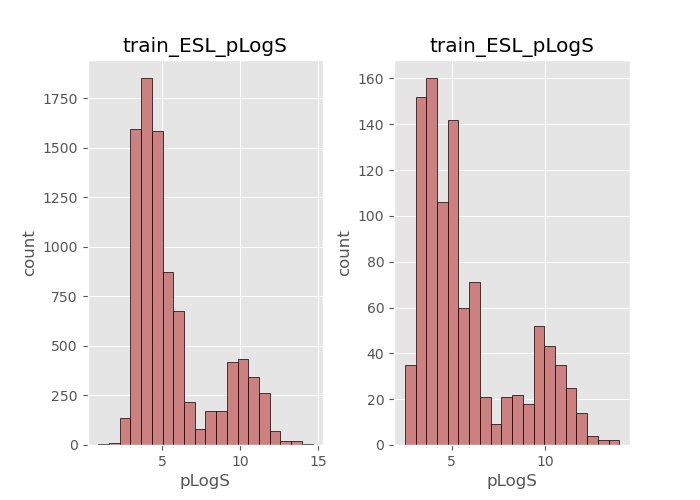

The file beside this chart, header and first rows:
activity_uom, activity_value(uM), reference, gvk_id, sub_smiles, mol_weight, Comment, pLogS, smiles
uM, 44.0, J. Med. Chem., 1992, 35 (7), 1267-1272, 135889, CCC1=C(NC(=O)N1)C(=O)C2=CC=C(C=C2)N3C=CN…, 296.3, uM, 4.357, CCc1[nH]c(=O)[nH]c1C(=O)c1ccc(-n2ccnc2C)…
uM, 25.0, J. Med. Chem., 1992, 35 (7), 1267-1272, 135894, CCC1=C(N(C(=O)CC2=CC=CC=C2)C(=O)N1)C(=O)…, 414.5, uM, 4.602, CCc1[nH]c(=O)n(C(=O)Cc2ccccc2)c1C(=O)c1c…
uM, 10.0, J. Med. Chem., 1992, 35 (7), 1267-1272, 135893, CCC1=C(N(C(=O)N1)C(=O)C(C)C)C(=O)C2=CC=C…, 366.4, uM, 5.0, CCc1[nH]c(=O)n(C(=O)C(C)C)c1C(=O)c1ccc(-…
uM, 40.0, J. Med. Chem., 1992, 35 (7), 1267-1272, 135890, CCC1=C(N(C(C)=O)C(=O)N1)C(=O)C2=CC=C(C=C…, 338.4, uM, 4.398, CCc1[nH]c(=O)n(C(C)=O)c1C(=O)c1ccc(-n2cc…
uM, 400.0, J. Med. Chem., 1988, 31 (10), 1918-1923, 167675, CC(C)CC(NC(=O)[C@H](CC1=CNC=N1)NC(=O)[C@…, 792, uM, 3.398, CC(C)CC(NC(=O)[C@H](Cc1c[nH]cn1)NC(=O)[C…
uM, 1800, J. Med. Chem., 1988, 31 (10), 1918-1923, 167686, CC(C)CC(NC(=O)[C@H](CC1=CNC=N1)NC(=O)[C@…, 836, uM, 2.745, CC(C)CC(NC(=O)[C@H](Cc1c[nH]cn1)NC(=O)[C…
uM, 20.0, J. Med. Chem., 1988, 31 (10), 1918-1923, 167668, CC(C)CC(NC(=O)[C@H](CC1=CNC=N1)NC(=O)[C@…, 819, uM, 4.699, CC(C)CC(NC(=O)[C@H](Cc1c[nH]cn1)NC(=O)[C…
uM, 10.0, J. Med. Chem., 1988, 31 (10), 1918-1923, 167669, CC(C)CC(NC(=O)[C@H](CC1=CNC=N1)NC(=O)[C@…, 831.1, uM, 5.0, CC(C)CC(NC(=O)[C@H](Cc1c[nH]cn1)NC(=O)[C…
uM, 180.0, J. Med. Chem., 1988, 31 (10), 1918-1923, 167671, CC(C)CC(NC(=O)[C@H](CC1=CNC=N1)NC(=O)[C@…, 762.9, uM, 3.745, CC(C)CC(NC(=O)[C@H](Cc1c[nH]cn1)NC(=O)[C…
uM, 340.0, J. Med. Chem., 1988, 31 (10), 1918-1923, 167672, CC(C)CC(NC(=O)[C@H](CC1=CNC=N1)NC(=O)[C@…, 762.9, uM, 3.469, CC(C)CC(NC(=O)[C@H](Cc1c[nH]cn1)NC(=O)[C…
uM, 10.0, J. Med. Chem., 1988, 31 (10), 1918-1923, 167673, CC(C)C[C@H](NC(=O)CC(O)C(CC1CCCCC1)NC(=O…, 803, uM, 5.0, CC(C)C[C@H](NC(=O)CC(O)C(CC1CCCCC1)NC(=O…
uM, 4200, J. Med. Chem., 1988, 31 (10), 1918-1923, 167674, CC(C)CC(NC(=O)[C@H](CC1=CNC=N1)NC(=O)[C@…, 778.9, uM, 2.377, CC(C)CC(NC(=O)[C@H](Cc1c[nH]cn1)NC(=O)[C…
uM, 10.0, J. Med. Chem., 1988, 31 (10), 1918-1923, 167670, CC(C)CC(NC(=O)[C@H](CC1=CNC=N1)NC(=O)[C@…, 761.9, uM, 5.0, CC(C)CC(NC(=O)[C@H](Cc1c[nH]cn1)NC(=O)[C…
uM, 11000, J. Med. Chem., 1988, 31 (10), 1918-1923, 167677, CC(C)CC(NC(=O)[C@H](CC1=CNC=N1)NC(=O)[C@…, 756.9, uM, 1.959, CC(C)CC(NC(=O)[C@H](Cc1c[nH]cn1)NC(=O)[C…
uM, 1400, J. Med. Chem., 1988, 31 (10), 1918-1923, 167678, CC(C)CC(NC(=O)[C@H](CC1=CNC=N1)NC(=O)[C@…, 791, uM, 2.854, CC(C)CC(NC(=O)[C@H](Cc1c[nH]cn1)NC(=O)[C…
uM, 1500, J. Med. Chem., 1988, 31 (10), 1918-1923, 167682, CC(C)CC(NC(=O)[C@H](CC1=CNC=N1)NC(=O)[C@…, 849, uM, 2.824, CC(C)CC(NC(=O)[C@H](Cc1c[nH]cn1)NC(=O)[C…
uM, 6100, J. Med. Chem., 1988, 31 (10), 1918-1923, 167683, CC(C)CC(NC(=O)[C@H](CC1=CNC=N1)NC(=O)[C@…, 772.9, uM, 2.534, CC(C)CC(NC(=O)[C@H](Cc1c[nH]cn1)NC(=O)[C…
uM, 2200, J. Med. Chem., 1988, 31 (10), 1918-1923, 167685, CC(C)CC(NC(=O)[C@H](CC1=CNC=N1)NC(=O)[C@…, 806, uM, 2.658, CC(C)CC(NC(=O)[C@H](Cc1c[nH]cn1)NC(=O)[C…
uM, 930.0, J. Med. Chem., 1988, 31 (10), 1918-1923, 167680, CC(C)CC(NC(=O)[C@H](CC1=CNC=N1)NC(=O)[C@…, 833, uM, 3.032, CC(C)CC(NC(=O)[C@H](Cc1c[nH]cn1)NC(=O)[C…
uM, 210.0, J. Med. Chem., 1988, 31 (10), 1918-1923, 167687, CC(C)C[C@H](NC(=O)CC(O)C(CC1CCCCC1)NC(=O…, 876, uM, 3.678, CC(C)C[C@H](NC(=O)CC(O)C(CC1CCCCC1)NC(=O…
uM, 11000, J. Med. Chem., 1988, 31 (10), 1918-1923, 167688, CC(C)CC(NC(=O)[C@H](CC1=CNC=N1)NC(=O)[C@…, 779.9, uM, 1.959, CC(C)CC(NC(=O)[C@H](Cc1c[nH]cn1)NC(=O)[C…
uM, 43.0, Bioorg. Med. Chem. Lett., 2005, 15 (24),…, 3815545, [H]N(C1=C(Cl)C=CC(OC)=N1)C2=NC=NC3=CC(OC…, 515, uM, 4.367, COc1ccc(Cl)c(Nc2ncnc3cc(OCCN4CCN(C(C)=O)…
uM, 83.0, Bioorg. Med. Chem. Lett., 2006, 16 (8), …, 3827573, [H]OC1=C(C=CC=C1)C2=C(O[H])C(=CC=C2)C3=C…, 343.4, uM, 4.081, [H]/N=C(/N)c1ccc2[nH]c(-c3cccc(-c4ccccc4…
uM, 43.0, Bioorg. Med. Chem. Lett., 2006, 16 (8), …, 3827575, [H]OC1=C(C=CC=C1)C2=C(O[H])C(=CC=C2)C3=C…, 387.4, uM, 4.367, CCO/N=C(/N)c1ccc2[nH]c(-c3cccc(-c4ccccc4…
uM, 24.0, Bioorg. Med. Chem. Lett., 2006, 16 (8), …, 3827576, [H]OC1=C(C=CC=C1)C2=C(O[H])C(=CC=C2)C3=C…, 399.4, uM, 4.62, C=CCO/N=C(/N)c1ccc2[nH]c(-c3cccc(-c4cccc…
uM, 10.0, Bioorg. Med. Chem. Lett., 2006, 16 (8), …, 3827578, [H]OC1=C(C=CC=C1)C2=C(O[H])C(=CC=C2)C3=C…, 415.5, uM, 5.0, CC(C)(C)O/N=C(/N)c1ccc2[nH]c(-c3cccc(-c4…
uM, 10.0, Bioorg. Med. Chem. Lett., 2006, 16 (8), …, 3827579, [H]OC1=C(C=CC=C1)C2=C(O[H])C(=CC=C2)C3=C…, 415.4, uM, 5.0, CCOC(=O)/N=C(/N)c1ccc2[nH]c(-c3cccc(-c4c…
uM, 10.0, Bioorg. Med. Chem. Lett., 2006, 16 (8), …, 3827580, [H]OC1=C(C=CC=C1)C2=C(O[H])C(=CC=C2)C3=C…, 429.5, uM, 5.0, CC(C)OC(=O)/N=C(/N)c1ccc2[nH]c(-c3cccc(-…
uM, 10.0, Bioorg. Med. Chem. Lett., 2006, 16 (8), …, 3827582, [H]OC1=C(C=CC=C1)C2=C(O[H])C(=CC=C2)C3=C…, 473.5, uM, 5.0, CC(=O)OC(C)OC(=O)/N=C(/N)c1ccc2[nH]c(-c3…
uM, 240.0, J. Med. Chem., 2006, 49 (22), 6465-6488, 6018794, [H]N(C1=NC=NC2=CC(OCCN3CCN(C)CC3)=CC(OC4…, 542, uM, 3.62, CN1CCN(CCOc2cc(OC3CCOCC3)c3c(Nc4c(Cl)ccc…
uM, 324.0, J. Med. Chem., 2006, 49 (22), 6465-6488, 6018796, [H]N(C1=C(Cl)C=CC(OC)=C1)C2=NC=NC3=CC(OC…, 442.9, uM, 3.489, COc1ccc(Cl)c(Nc2ncnc3cc(OCC4CCN(C)CC4)c(…
uM, 1000, J. Med. Chem., 2006, 49 (22), 6465-6488, 6018767, [H]N(C1=NC=NC2=CC(OC)=CC(OC3CCN(C)CC3)=C…, 442.9, uM, 3.0, COc1cc(OC2CCN(C)CC2)c2c(Nc3c(Cl)ccc4c3OC…
uM, 1.5, J. Med. Chem., 2006, 49 (22), 6465-6488, 6018780, [H]N(C1=NC=NC2=CC(OCCC3=CC=NC=C3)=CC(OC4…, 521, uM, 5.824, Clc1ccc2c(c1Nc1ncnc3cc(OCCc4ccncc4)cc(OC…
uM, 2.0, J. Med. Chem., 2006, 49 (22), 6465-6488, 6018792, [H]N(C1=NC=NC2=CC(OCCN3CCOCC3)=CC(OC(C)C…, 486.9, uM, 5.699, CC(C)Oc1cc(OCCN2CCOCC2)cc2ncnc(Nc3c(Cl)c…
uM, 188.0, WO 2007/058850 A2, 1195989, Cl[H].[H]OC(C)(C)C#CC1=NC=C(OC[C@H]2CN([…, 463.9, uM, 3.726, CCn1c(-c2nonc2N)nc2c(C#CC(C)(C)O)ncc(OC[…
uM, 210.0, WO 2007/058850 A2, 1195988, [H]OC(C)(C)C#CC1=NC=C(OC[C@H]2CCCN([H])C…, 425.5, uM, 3.678, CCn1c(-c2nonc2N)nc2c(C#CC(C)(C)O)ncc(OC[…
uM, 200.0, WO 2007/058850 A2, 1195982, [H]OC(=O)C(F)(F)F.[H]N([H])C1=NON=C1C2=N…, 443.4, uM, 3.699, CCn1c(-c2nonc2N)nc2cncc(OC3CCNCC3)c21
uM, 23.0, WO 2007/058850 A2, 1195994, [H]OC(C)(C)C#CC1=NC=C(OC[C@H]2CSCCN2C)C3…, 457.5, uM, 4.638, CCn1c(-c2nonc2N)nc2c(C#CC(C)(C)O)ncc(OC[…
uM, 44.0, WO 2007/058850 A2, 1195993, Cl[H].[H]OC(C)(C)C#CC1=NC=C(OC[C@H]2CCCN…, 476, uM, 4.357, CCn1c(-c2nonc2N)nc2c(C#CC(C)(C)O)ncc(OC[…
uM, 37.0, WO 2007/058850 A2, 1195987, [H]OC(C)(C)C#CC1=NC=C(OCCCN([H])CCC2=CC=…, 519.6, uM, 4.432, CCn1c(-c2nonc2N)nc2c(C#CC(C)(C)O)ncc(OCC…
uM, 159.0, WO 2007/058850 A2, 1195986, [H]OC(=O)C(F)(F)F.[H]OC(C)(C)C#CC1=NC=C(…, 539.5, uM, 3.799, CCn1c(-c2nonc2N)nc2c(C#CC(C)(C)O)ncc(OCC…
uM, 140.0, WO 2007/058852 A2, 1196016, [H]OC(C)(C)C#CC1=NC=C(OCCCN([H])CC2CC2)C…, 439.5, uM, 3.854, CCn1c(-c2nonc2N)nc2c(C#CC(C)(C)O)ncc(OCC…
uM, 9.0, WO 2007/058850 A2, 1195983, [H]OC(=O)C(F)(F)F.[H]N([H])C1=NON=C1C2=N…, 533.5, uM, 5.046, CCn1c(-c2nonc2N)nc2c(-c3ccccc3)ncc(OCC3C…
uM, 209.0, WO 2007/058852 A2, 1196013, OC(=O)C(F)(F)F.[H]OC(C)(C)C#CC1=NC=C(OCC…, 527.5, uM, 3.68, CCn1c(-c2nonc2N)nc2c(C#CC(C)(C)O)ncc(OCC…
uM, 86.0, WO 2007/058852 A2, 1196011, Cl[H].[H]OC(C)(C)C#CC1=NC=C(OCCCN([H])C2…, 476, uM, 4.066, CCn1c(-c2nonc2N)nc2c(C#CC(C)(C)O)ncc(OCC…
uM, 83.0, WO 2007/058850 A2, 1195992, [H]OC(=O)C(F)(F)F.[H]OC(C)(C)C#CC1=NC=C(…, 525.5, uM, 4.081, CCn1c(-c2nonc2N)nc2c(C#CC(C)(C)O)ncc(OCC…
uM, 173.0, WO 2007/058850 A2, 1195985, [H]OC(=O)C(F)(F)F.[H]OC(C)(C)C#CC1=NC=C(…, 499.4, uM, 3.762, CCn1c(-c2nonc2N)nc2c(C#CC(C)(C)O)ncc(OCC…
uM, 129.0, WO 2007/058850 A2, 1195996, Cl[H].[H]OC(C)(C)C#CC1=NC=C(OC[C@@H]2CN(…, 477.9, uM, 3.889, CCn1c(-c2nonc2N)nc2c(C#CC(C)(C)O)ncc(OC[…
uM, 34.0, WO 2007/058850 A2, 1195995, [H]OC(C)(C)C#CC1=NC=C(OC[C@@H]2CN(C)CCO2…, 441.5, uM, 4.469, CCn1c(-c2nonc2N)nc2c(C#CC(C)(C)O)ncc(OC[…
uM, 154.0, WO 2007/058850 A2, 1195991, [H]OC(C)(C)C#CC1=NC=C(OC[C@@H]2CN([H])CC…, 427.5, uM, 3.812, CCn1c(-c2nonc2N)nc2c(C#CC(C)(C)O)ncc(OC[…
uM, 6.0, WO 2007/058850 A2, 1195997, [H]OC(C)(C)C#CC1=NC=C(OC[C@@H]2CN(CC)CCO…, 455.5, uM, 5.222, CCN1CCO[C@H](COc2cnc(C#CC(C)(C)O)c3nc(-c…
uM, 110.0, WO 2007/058850 A2, 1195990, Cl[H].[H]OC(C)(C)C#CC1=NC=C(OC[C@@H]2CN(…, 480, uM, 3.959, CCn1c(-c2nonc2N)nc2c(C#CC(C)(C)O)ncc(OC[…
uM, 222.0, WO 2007/058879 A2, 1196034, [H]OC(=O)C(F)(F)F.[H]OC(C)(C)C#CC1=NC=C(…, 539.5, uM, 3.654, CCn1c(-c2nonc2N)nc2c(C#CC(C)(C)O)ncc(OCC…
uM, 119.0, WO 2007/058852 A2, 1196015, [H]OC(C)(C)C#CC1=NC=C(OCC[C@H](C)N([H])[…, 399.4, uM, 3.924, CCn1c(-c2nonc2N)nc2c(C#CC(C)(C)O)ncc(OCC…
uM, 141.0, WO 2007/058852 A2, 1196014, [H]OC(C)(C)C#CC1=NC=C(OC[C@@H](C)CN([H])…, 399.4, uM, 3.851, CCn1c(-c2nonc2N)nc2c(C#CC(C)(C)O)ncc(OC[…
uM, 27.0, WO 2007/058852 A2, 1196012, OC(=O)C(F)(F)F.[H]OC(C)(C)C#CC1=NC=C(OC[…, 553.5, uM, 4.569, CCn1c(-c2nonc2N)nc2c(C#CC(C)(C)O)ncc(OC[…
uM, 210.0, WO 2007/058852 A2, 1196003, OC(=O)C(F)(F)F.[H]OC(C)(C)C#CC1=NC=C(OCC…, 513.5, uM, 3.678, CCn1c(-c2nonc2N)nc2c(C#CC(C)(C)O)ncc(OCC…
uM, 7.0, WO 2007/058879 A2, 1196036, [H]OC(C)(C)C#CC1=NC=C(OCCC2CSCCN2[H])C3=…, 457.5, uM, 5.155, CCn1c(-c2nonc2N)nc2c(C#CC(C)(C)O)ncc(OCC…
uM, 200.0, WO 2007/058879 A2, 1196035, Cl[H].[H]OC(C)(C)C#CC1=NC=C(OCC[C@@H]2CC…, 476, uM, 3.699, CCn1c(-c2nonc2N)nc2c(C#CC(C)(C)O)ncc(OCC…
uM, 203.0, WO 2007/058852 A2, 1196017, [H]OC(C)(C)C#CC1=NC=C(OCC(CCC)CN([H])[H]…, 427.5, uM, 3.693, CCCC(CN)COc1cnc(C#CC(C)(C)O)c2nc(-c3nonc…
... 9,875 more rows
